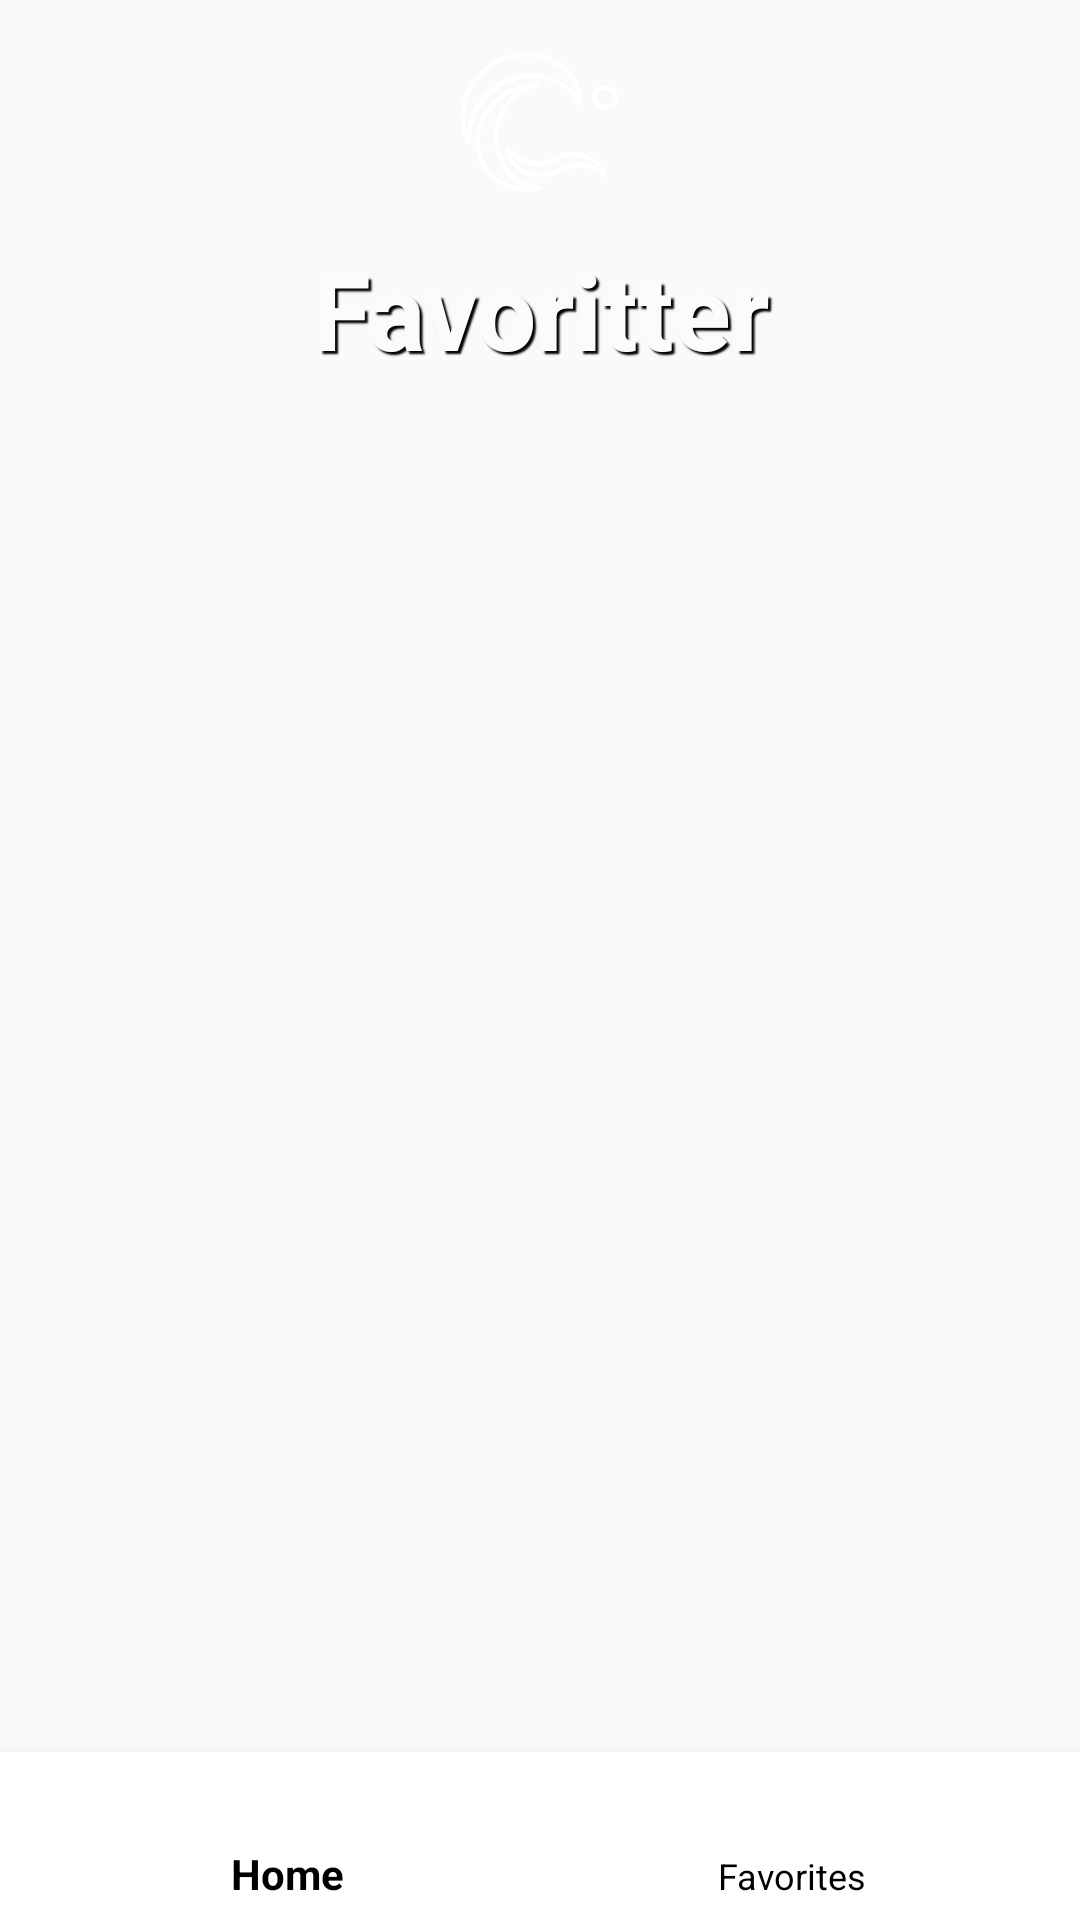

This screen was rendered from an Android layout file. Write that file and the resources it references.
<!-- AndroidManifest.xml: activity theme Theme.AppCompat.DayNight.NoActionBar -->
<!-- res/layout/activity_favorite.xml -->
<?xml version="1.0" encoding="utf-8"?>
<androidx.constraintlayout.widget.ConstraintLayout xmlns:android="http://schemas.android.com/apk/res/android"
    xmlns:app="http://schemas.android.com/apk/res-auto"
    xmlns:tools="http://schemas.android.com/tools"
    android:id="@+id/favoriteLayout"
    android:layout_width="match_parent"
    android:layout_height="match_parent">

    <LinearLayout
        android:layout_width="match_parent"
        android:layout_height="match_parent"
        android:orientation="vertical"
        tools:layout_editor_absoluteX="163dp"
        tools:layout_editor_absoluteY="104dp">


        <ImageView
            android:id="@+id/imageView"
            android:layout_width="match_parent"
            android:layout_height="60dp"
            android:layout_marginTop="10dp"
            android:contentDescription="@string/søk"
            app:layout_constraintEnd_toEndOf="parent"
            app:layout_constraintHorizontal_bias="0.0"
            app:layout_constraintStart_toStartOf="parent"
            app:layout_constraintTop_toBottomOf="@+id/searchView"
            app:srcCompat="@drawable/logo" />

        <TextView
            android:id="@+id/favorites"
            android:layout_width="match_parent"
            android:layout_height="49dp"
            android:layout_margin="10dp"
            android:gravity="center_horizontal"
            android:shadowColor="@color/black"
            android:shadowDx="3"
            android:shadowDy="3"
            android:shadowRadius="1"
            android:text="@string/favorites"
            android:textColor="@color/light_font"
            android:textSize="35sp"
            android:textStyle="bold" />

        <androidx.recyclerview.widget.RecyclerView
            android:id="@+id/favoritesRecycler"
            android:layout_width="match_parent"
            android:layout_height="wrap_content"
            android:layout_margin="10dp"
            android:layout_marginTop="132dp"
            android:scrollbars="vertical"
            />

        <TextView
            android:id="@+id/empty_view"
            android:layout_width="match_parent"
            android:layout_height="match_parent"
            android:gravity="center"
            android:text="@string/ingenData"
            android:visibility="gone" />

    </LinearLayout>

    <com.google.android.material.bottomnavigation.BottomNavigationView
        android:id="@+id/bottomnav"
        android:layout_width="match_parent"
        android:layout_height="wrap_content"
        android:background="#fff"
        app:itemIconTint="@color/black"
        app:itemTextColor="@color/black"
        app:layout_constraintBottom_toBottomOf="parent"
        app:layout_constraintEnd_toEndOf="parent"
        app:layout_constraintStart_toStartOf="parent"
        app:menu="@menu/nav_menu" />
</androidx.constraintlayout.widget.ConstraintLayout>
<!-- resources referenced by this layout -->
<resources>
  <color name="black">#FF000000</color>
  <color name="light_font">#FBFBFB</color>
  <!-- drawable logo: png bitmap (drawable-mdpi, 38406 bytes) -->
  <string name="favorites">Favoritter</string>
  <string name="ingenData"> Du har ikke market noen badesteder som favoritter enda</string>
</resources>
